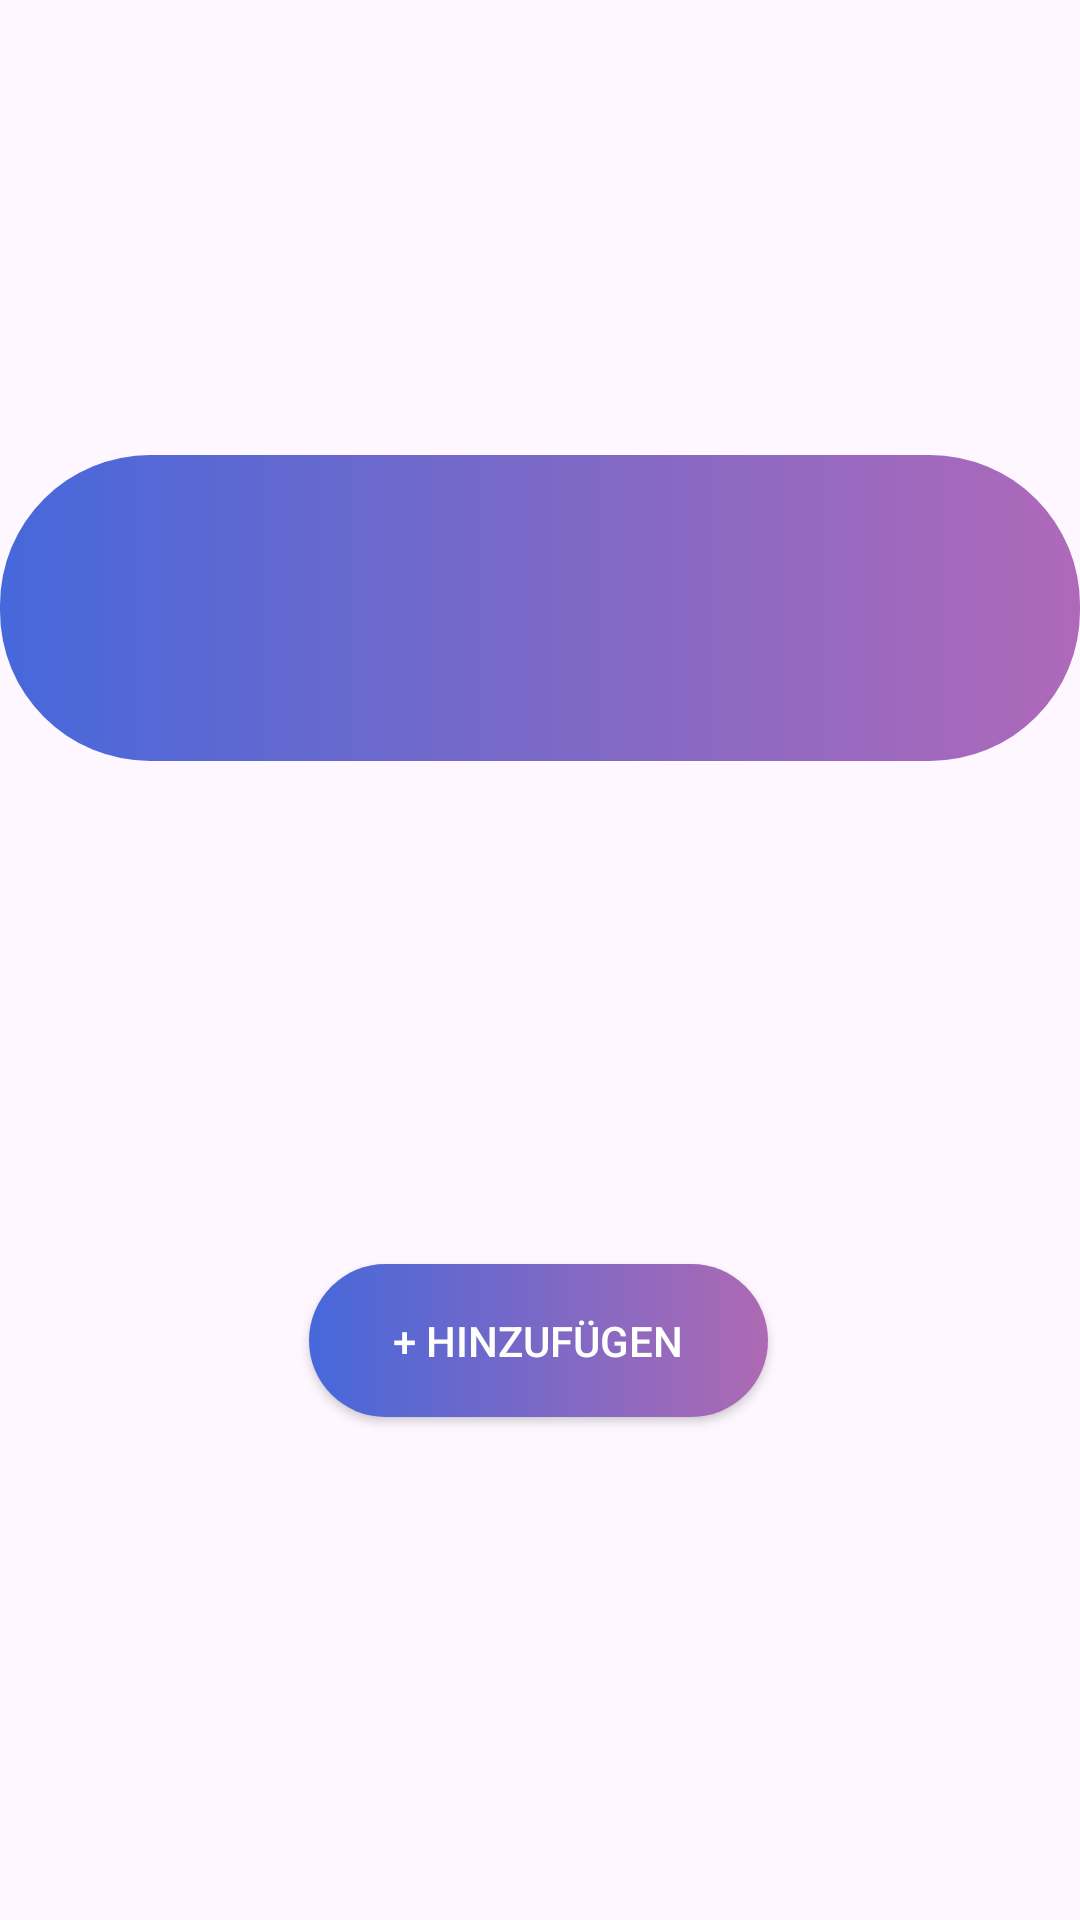

Reconstruct the res/layout file that produces this screen, plus the resources it refers to.
<!-- AndroidManifest.xml: application theme Theme.BudgetMaster -->
<!-- res/layout/fragment_ausgaben.xml -->
<?xml version="1.0" encoding="utf-8"?>
<FrameLayout xmlns:android="http://schemas.android.com/apk/res/android"
    xmlns:app="http://schemas.android.com/apk/res-auto"
    xmlns:tools="http://schemas.android.com/tools"
    android:layout_width="match_parent"
    android:layout_height="match_parent"
    tools:context=".AusgabenFragment">

    <androidx.constraintlayout.widget.ConstraintLayout
        android:layout_width="match_parent"
        android:layout_height="match_parent">

        <RelativeLayout
            android:id="@+id/relativeLayout2"
            android:layout_width="wrap_content"
            android:layout_height="wrap_content"
            android:layout_marginStart="4dp"
            android:layout_marginEnd="4dp"
            android:background="@drawable/button_design_1"
            android:orientation="vertical"
            android:padding="16dp"
            app:layout_constraintBottom_toTopOf="@+id/addAusgabeButton"
            app:layout_constraintEnd_toEndOf="parent"
            app:layout_constraintStart_toStartOf="parent"
            app:layout_constraintTop_toTopOf="parent"
            app:layout_constraintVertical_bias="0.416">

            <TextView
                android:id="@+id/Ausgabe"
                android:layout_width="201dp"
                android:layout_height="wrap_content"
                android:textSize="18sp"
                android:textStyle="bold"

                />

            <TextView
                android:id="@+id/Beschreibung"
                android:layout_width="329dp"
                android:layout_height="wrap_content"
                android:layout_below="@+id/Ausgabe"
                android:layout_marginTop="24dp"
                android:baselineAligned="false"
                android:textSize="16sp" />

            <androidx.appcompat.widget.AppCompatEditText
                android:id="@+id/Datum"
                android:layout_width="wrap_content"
                android:layout_height="wrap_content"
                android:layout_above="@+id/Beschreibung"
                android:layout_below="@+id/Beitrag"
                android:layout_alignParentEnd="true"
                android:layout_gravity="right"
                android:layout_marginTop="16dp"
                android:layout_marginEnd="16dp"
                android:layout_marginBottom="159dp"
                android:ems="10"
                android:gravity="right"
                android:inputType="date"
                tools:text="@tools:sample/date/ddmmyy" />

            <TextView
                android:id="@+id/Beitrag"
                android:layout_width="138dp"
                android:layout_height="24dp"
                android:layout_alignParentEnd="true"
                android:layout_marginStart="72dp"
                android:layout_marginEnd="24dp"
                android:layout_toEndOf="@+id/Ausgabe"
                android:textColor="#0000FF"
                android:textSize="14sp"
                android:textStyle="italic" />

        </RelativeLayout>

        <androidx.appcompat.widget.AppCompatButton
            android:id="@+id/addAusgabeButton"
            android:layout_width="153dp"
            android:layout_height="51dp"
            android:layout_margin="16dp"
            android:layout_marginBottom="96dp"
            android:background="@drawable/button_design_2"
            android:text="+ hinzufügen"
            android:textColor="@color/darkmode_schriftfarbe1"
            app:layout_constraintBottom_toBottomOf="parent"
            app:layout_constraintEnd_toEndOf="parent"
            app:layout_constraintHorizontal_bias="0.498"
            app:layout_constraintStart_toStartOf="parent"
            app:layout_constraintTop_toBottomOf="@id/relativeLayout2"
            tools:ignore="MissingConstraints" />

    </androidx.constraintlayout.widget.ConstraintLayout>
</FrameLayout>
<!-- resources referenced by this layout -->
<resources>
  <color name="darkmode_schriftfarbe1">#fefffd</color>
  <!-- drawable button_design_1 (drawable) -->
  <?xml version="1.0" encoding="utf-8"?>
  <shape xmlns:android="http://schemas.android.com/apk/res/android" android:shape = "rectangle">
  
      <gradient android:startColor="#4668DB" android:centerColor="#7B69C7" android:endColor="#AF69B9" android:type="linear"/>
      <corners android:radius="50dp"/>
  
  </shape>
  <!-- drawable button_design_2 (drawable) -->
  <?xml version="1.0" encoding="utf-8"?>
  <shape xmlns:android="http://schemas.android.com/apk/res/android" android:shape="rectangle">
  
      <gradient android:startColor="#4668da" android:endColor="#ae69b3" android:type="linear"/>
  
      <corners android:radius="50dp"/>
  </shape>
  <style name="Theme.BudgetMaster" parent="Base.Theme.BudgetMaster" />
  <style name="Base.Theme.BudgetMaster" parent="Theme.Material3.DayNight.NoActionBar">
          
          <item name="colorPrimary">@color/lightmode_background</item>
          <item name="colorPrimaryVariant">@color/lightmode_background2</item>
          <item name="colorOnPrimary">@color/lightmode_background2</item>
          
          <item name="colorSecondary">@color/lightmode_darstellung1</item>
          <item name="colorSecondaryVariant">@color/lightmode_darstellung2</item>
          <item name="colorOnSecondary">@color/white</item>
          
          <item name="android:statusBarColor" tools:targetApi="l">?attr/colorPrimaryVariant</item>
          
      </style>
  <color name="lightmode_background">#f2f2f2</color>
  <color name="lightmode_background2">#e0e0e0</color>
  <color name="lightmode_darstellung1">#7a69c7</color>
  <color name="lightmode_darstellung2">#af69b2</color>
  <color name="white">#FFFFFFFF</color>
</resources>
